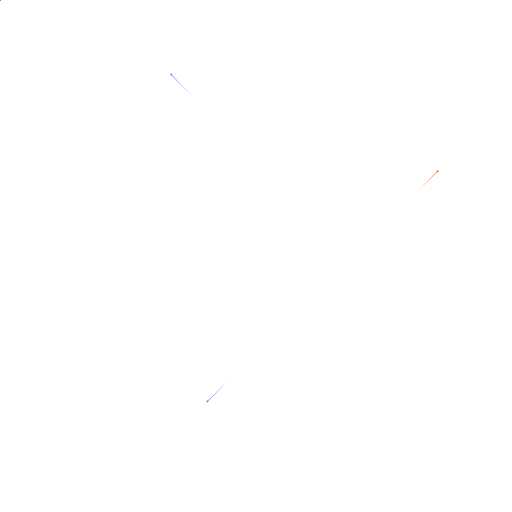
t = 0.00 s
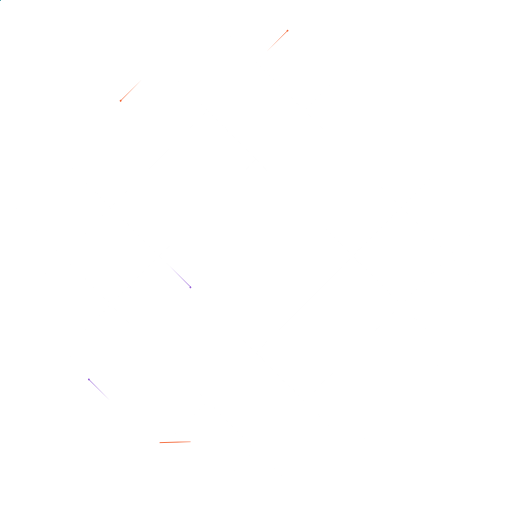
t = 1.25 s
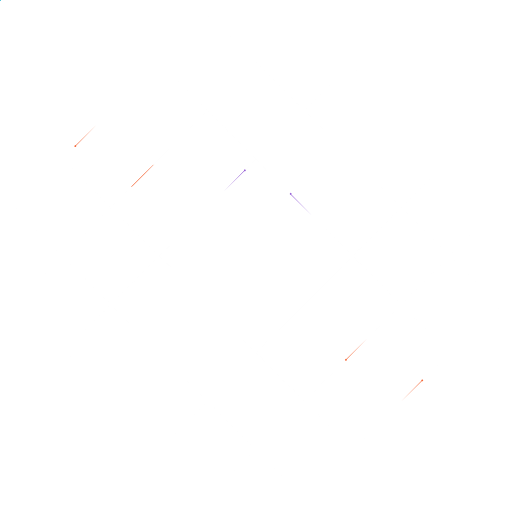
t = 3.50 s
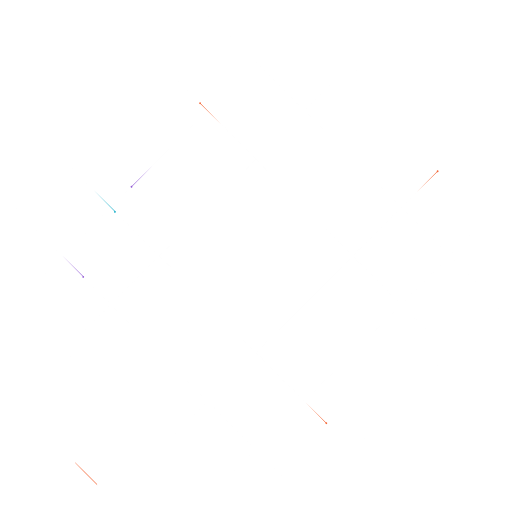
t = 5.00 s
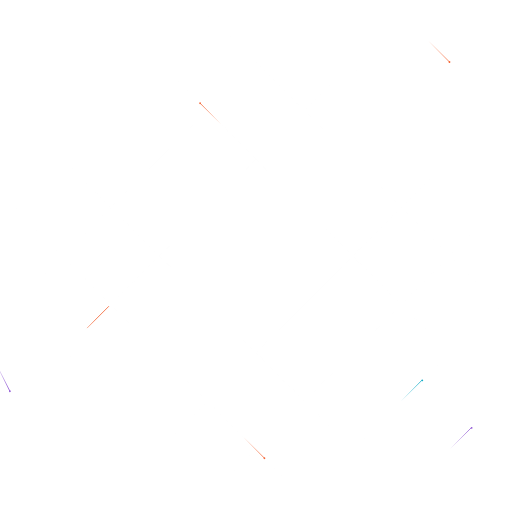
t = 7.00 s
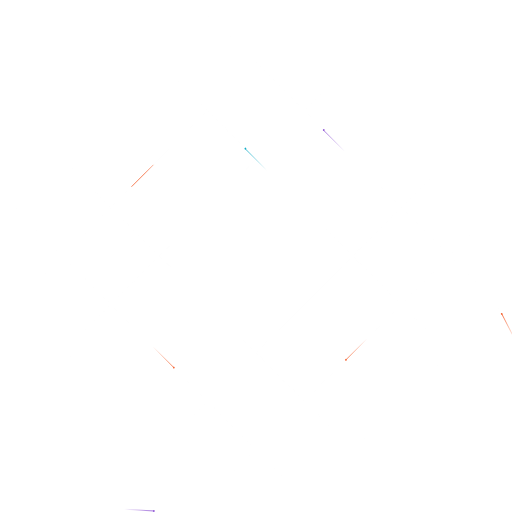
t = 8.50 s

The animated SVG that drew these frames (rendered in a browser with its animation timeline set to each time). Animation: 14 SMIL elements (animateMotion=14); frames cover the first 8.50 s, repeats indefinitely.

<svg
  class="BgAnimation__svg"
  viewBox="0 0 602 602"
  fill="none"
  xmlns="http://www.w3.org/2000/svg"
>
  <g opacity="0.15">
    <path
      fill-rule="evenodd"
      clip-rule="evenodd"
      d="M201.337 87.437C193.474 79.5738 180.725 79.5738 172.862 87.437L87.437 172.862C79.5739 180.725 79.5739 193.474 87.437 201.337L400.663 514.563C408.526 522.426 421.275 522.426 429.138 514.563L514.563 429.138C522.426 421.275 522.426 408.526 514.563 400.663L201.337 87.437ZM30.4869 115.912C-8.82897 155.228 -8.82897 218.972 30.4869 258.287L343.713 571.513C383.028 610.829 446.772 610.829 486.088 571.513L571.513 486.088C610.829 446.772 610.829 383.028 571.513 343.713L258.287 30.4869C218.972 -8.82896 155.228 -8.82896 115.912 30.4869L30.4869 115.912Z"
      stroke="url(#paint0_radial)"
      id="path_0"
    ></path>
    <path
      d="M514.563 201.337C522.426 193.474 522.426 180.725 514.563 172.862L429.138 87.437C421.275 79.5738 408.526 79.5739 400.663 87.437L358.098 130.002L301.148 73.0516L343.713 30.4869C383.028 -8.82896 446.772 -8.82896 486.088 30.4869L571.513 115.912C610.829 155.228 610.829 218.972 571.513 258.287L357.802 471.999L300.852 415.049L514.563 201.337Z"
      stroke="url(#paint1_radial)"
      id="path_1"
    ></path>
    <path
      d="M243.901 471.999L201.337 514.563C193.474 522.426 180.725 522.426 172.862 514.563L87.437 429.138C79.5739 421.275 79.5739 408.526 87.437 400.663L301.148 186.952L244.198 130.002L30.4869 343.713C-8.82897 383.028 -8.82897 446.772 30.4869 486.088L115.912 571.513C155.228 610.829 218.972 610.829 258.287 571.513L300.852 528.949L243.901 471.999Z"
      stroke="url(#paint2_radial)"
      id="path_2"
    ></path>
  </g>
  <ellipse
    cx="295.027"
    cy="193.118"
    transform="translate(-295.027 -193.118)"
    rx="1.07306"
    ry="1.07433"
    fill="#945DD6"
  >
    <animateMotion dur="10s" repeatCount="indefinite" rotate="auto">
      <mpath href="#path_2"></mpath>
    </animateMotion>
  </ellipse>
  <path
    d="M294.685 193.474L268.932 219.258"
    transform="translate(-294.685 -193.474) rotate(45 294.685 193.474)"
    stroke="url(#paint3_linear)"
  >
    <animateMotion dur="10s" repeatCount="indefinite" rotate="auto">
      <mpath href="#path_2"></mpath>
    </animateMotion>
  </path>
  <ellipse
    cx="295.027"
    cy="193.118"
    transform="translate(-295.027 -193.118)"
    rx="1.07306"
    ry="1.07433"
    fill="#46737"
  >
    <animateMotion dur="5s" begin="1" repeatCount="indefinite" rotate="auto">
      <mpath href="#path_2"></mpath>
    </animateMotion>
  </ellipse>
  <path
    d="M294.685 193.474L268.932 219.258"
    transform="translate(-294.685 -193.474) rotate(45 294.685 193.474)"
    stroke="url(#paint7_linear)"
  >
    <animateMotion dur="5s" begin="1" repeatCount="indefinite" rotate="auto">
      <mpath href="#path_2"></mpath>
    </animateMotion>
  </path>
  <ellipse
    cx="476.525"
    cy="363.313"
    rx="1.07433"
    ry="1.07306"
    transform="translate(-476.525 -363.313) rotate(90 476.525 363.313)"
    fill="#945DD6"
  >
    <animateMotion dur="10s" repeatCount="indefinite" rotate="auto">
      <mpath href="#path_0"></mpath>
    </animateMotion>
  </ellipse>
  <path
    d="M476.171 362.952L450.417 337.168"
    transform="translate(-476.525 -363.313) rotate(-45 476.171 362.952)"
    stroke="url(#paint4_linear)"
  >
    <animateMotion dur="10s" repeatCount="indefinite" rotate="auto">
      <mpath href="#path_0"></mpath>
    </animateMotion>
  </path>
  <ellipse
    cx="382.164"
    cy="155.029"
    rx="1.07433"
    ry="1.07306"
    transform="translate(-382.164 -155.029) rotate(90 382.164 155.029)"
    fill="#F46737"
  >
    <animateMotion dur="10s" begin="1" repeatCount="indefinite" rotate="auto">
      <mpath href="#path_0"></mpath>
    </animateMotion>
  </ellipse>
  <path
    d="M381.81 154.669L356.057 128.885"
    transform="translate(-381.81 -154.669) rotate(-45 381.81 154.669)"
    stroke="url(#paint5_linear)"
  >
    <animateMotion dur="10s" begin="1" repeatCount="indefinite" rotate="auto">
      <mpath href="#path_0"></mpath>
    </animateMotion>
  </path>
  <ellipse
    cx="333.324"
    cy="382.691"
    rx="1.07306"
    ry="1.07433"
    transform="translate(-333.324 -382.691) rotate(-180 333.324 382.691)"
    fill="#F46737"
  >
    <animateMotion dur="5s" begin="0" repeatCount="indefinite" rotate="auto">
      <mpath href="#path_1"></mpath>
    </animateMotion>
  </ellipse>
  <path
    d="M333.667 382.335L359.42 356.551"
    transform="scale(-1 1) translate(-333.667 -382.335) rotate(45 333.667 382.335)"
    stroke="url(#paint6_linear)"
  >
    <animateMotion dur="5s" begin="0" repeatCount="indefinite" rotate="auto">
      <mpath href="#path_1"></mpath>
    </animateMotion>
  </path>
  <ellipse
    cx="165.524"
    cy="93.9596"
    rx="1.07306"
    ry="1.07433"
    transform="translate(-165.524 -93.9596)"
    fill="#F46737"
  >
    <animateMotion dur="10s" begin="3" repeatCount="indefinite" rotate="auto">
      <mpath href="#path_0"></mpath>
    </animateMotion>
  </ellipse>
  <path
    d="M165.182 94.3159L139.429 120.1"
    transform="translate(-165.182 -94.3159) rotate(45 165.182 94.3159)"
    stroke="url(#paint7_linear)"
  >
    <animateMotion dur="10s" begin="3" repeatCount="indefinite" rotate="auto">
      <mpath href="#path_0"></mpath>
    </animateMotion>
  </path>
  <ellipse
    cx="476.525"
    cy="363.313"
    rx="1.07433"
    ry="1.07306"
    transform="translate(-476.525 -363.313) rotate(90 476.525 363.313)"
    fill="#13ADC7"
  >
    <animateMotion dur="12s" begin="4" repeatCount="indefinite" rotate="auto">
      <mpath href="#path_0"></mpath>
    </animateMotion>
  </ellipse>
  <path
    d="M476.171 362.952L450.417 337.168"
    transform="translate(-476.525 -363.313) rotate(-45 476.171 362.952)"
    stroke="url(#paint11_linear)"
  >
    <animateMotion dur="12s" begin="4" repeatCount="indefinite" rotate="auto">
      <mpath href="#path_0"></mpath>
    </animateMotion>
  </path>
  <defs>
    <radialGradient
      id="paint0_radial"
      cx="0"
      cy="0"
      r="1"
      gradientUnits="userSpaceOnUse"
      gradientTransform="translate(301 301) rotate(90) scale(300)"
    >
      <stop offset="0.333333" stop-color="#FBFBFB"></stop>
      <stop offset="1" stop-color="white" stop-opacity="0"></stop>
    </radialGradient>
    <radialGradient
      id="paint1_radial"
      cx="0"
      cy="0"
      r="1"
      gradientUnits="userSpaceOnUse"
      gradientTransform="translate(301 301) rotate(90) scale(300)"
    >
      <stop offset="0.333333" stop-color="#FBFBFB"></stop>
      <stop offset="1" stop-color="white" stop-opacity="0"></stop>
    </radialGradient>
    <radialGradient
      id="paint2_radial"
      cx="0"
      cy="0"
      r="1"
      gradientUnits="userSpaceOnUse"
      gradientTransform="translate(301 301) rotate(90) scale(300)"
    >
      <stop offset="0.333333" stop-color="#FBFBFB"></stop>
      <stop offset="1" stop-color="white" stop-opacity="0"></stop>
    </radialGradient>
    <linearGradient
      id="paint3_linear"
      x1="295.043"
      y1="193.116"
      x2="269.975"
      y2="218.154"
      gradientUnits="userSpaceOnUse"
    >
      <stop stop-color="#945DD6"></stop>
      <stop offset="1" stop-color="#945DD6" stop-opacity="0"></stop>
    </linearGradient>
    <linearGradient
      id="paint4_linear"
      x1="476.529"
      y1="363.31"
      x2="451.461"
      y2="338.272"
      gradientUnits="userSpaceOnUse"
    >
      <stop stop-color="#945DD6"></stop>
      <stop offset="1" stop-color="#945DD6" stop-opacity="0"></stop>
    </linearGradient>
    <linearGradient
      id="paint5_linear"
      x1="382.168"
      y1="155.027"
      x2="357.1"
      y2="129.989"
      gradientUnits="userSpaceOnUse"
    >
      <stop stop-color="#F46737"></stop>
      <stop offset="1" stop-color="#F46737" stop-opacity="0"></stop>
    </linearGradient>
    <linearGradient
      id="paint6_linear"
      x1="333.309"
      y1="382.693"
      x2="358.376"
      y2="357.655"
      gradientUnits="userSpaceOnUse"
    >
      <stop stop-color="#F46737"></stop>
      <stop offset="1" stop-color="#F46737" stop-opacity="0"></stop>
    </linearGradient>
    <linearGradient
      id="paint7_linear"
      x1="165.54"
      y1="93.9578"
      x2="140.472"
      y2="118.996"
      gradientUnits="userSpaceOnUse"
    >
      <stop stop-color="#F46737"></stop>
      <stop offset="1" stop-color="#F46737" stop-opacity="0"></stop>
    </linearGradient>
    <linearGradient
      id="paint8_linear"
      x1="414.367"
      y1="301.156"
      x2="439.435"
      y2="276.118"
      gradientUnits="userSpaceOnUse"
    >
      <stop stop-color="#13ADC7"></stop>
      <stop offset="1" stop-color="#13ADC7" stop-opacity="0"></stop>
    </linearGradient>
    <linearGradient
      id="paint9_linear"
      x1="515.943"
      y1="288.238"
      x2="541.339"
      y2="291.454"
      gradientUnits="userSpaceOnUse"
    >
      <stop stop-color="#13ADC7"></stop>
      <stop offset="1" stop-color="#13ADC7" stop-opacity="0"></stop>
    </linearGradient>
    <linearGradient
      id="paint10_linear"
      x1="117.001"
      y1="230.619"
      x2="117.36"
      y2="258.193"
      gradientUnits="userSpaceOnUse"
    >
      <stop stop-color="#945DD6"></stop>
      <stop offset="1" stop-color="#945DD6" stop-opacity="0"></stop>
    </linearGradient>
    <linearGradient
      id="paint11_linear"
      x1="476.529"
      y1="363.31"
      x2="451.461"
      y2="338.272"
      gradientUnits="userSpaceOnUse"
    >
      <stop stop-color="#13ADC7"></stop>
      <stop offset="1" stop-color="#13ADC7" stop-opacity="0"></stop>
    </linearGradient>
  </defs>
</svg>
